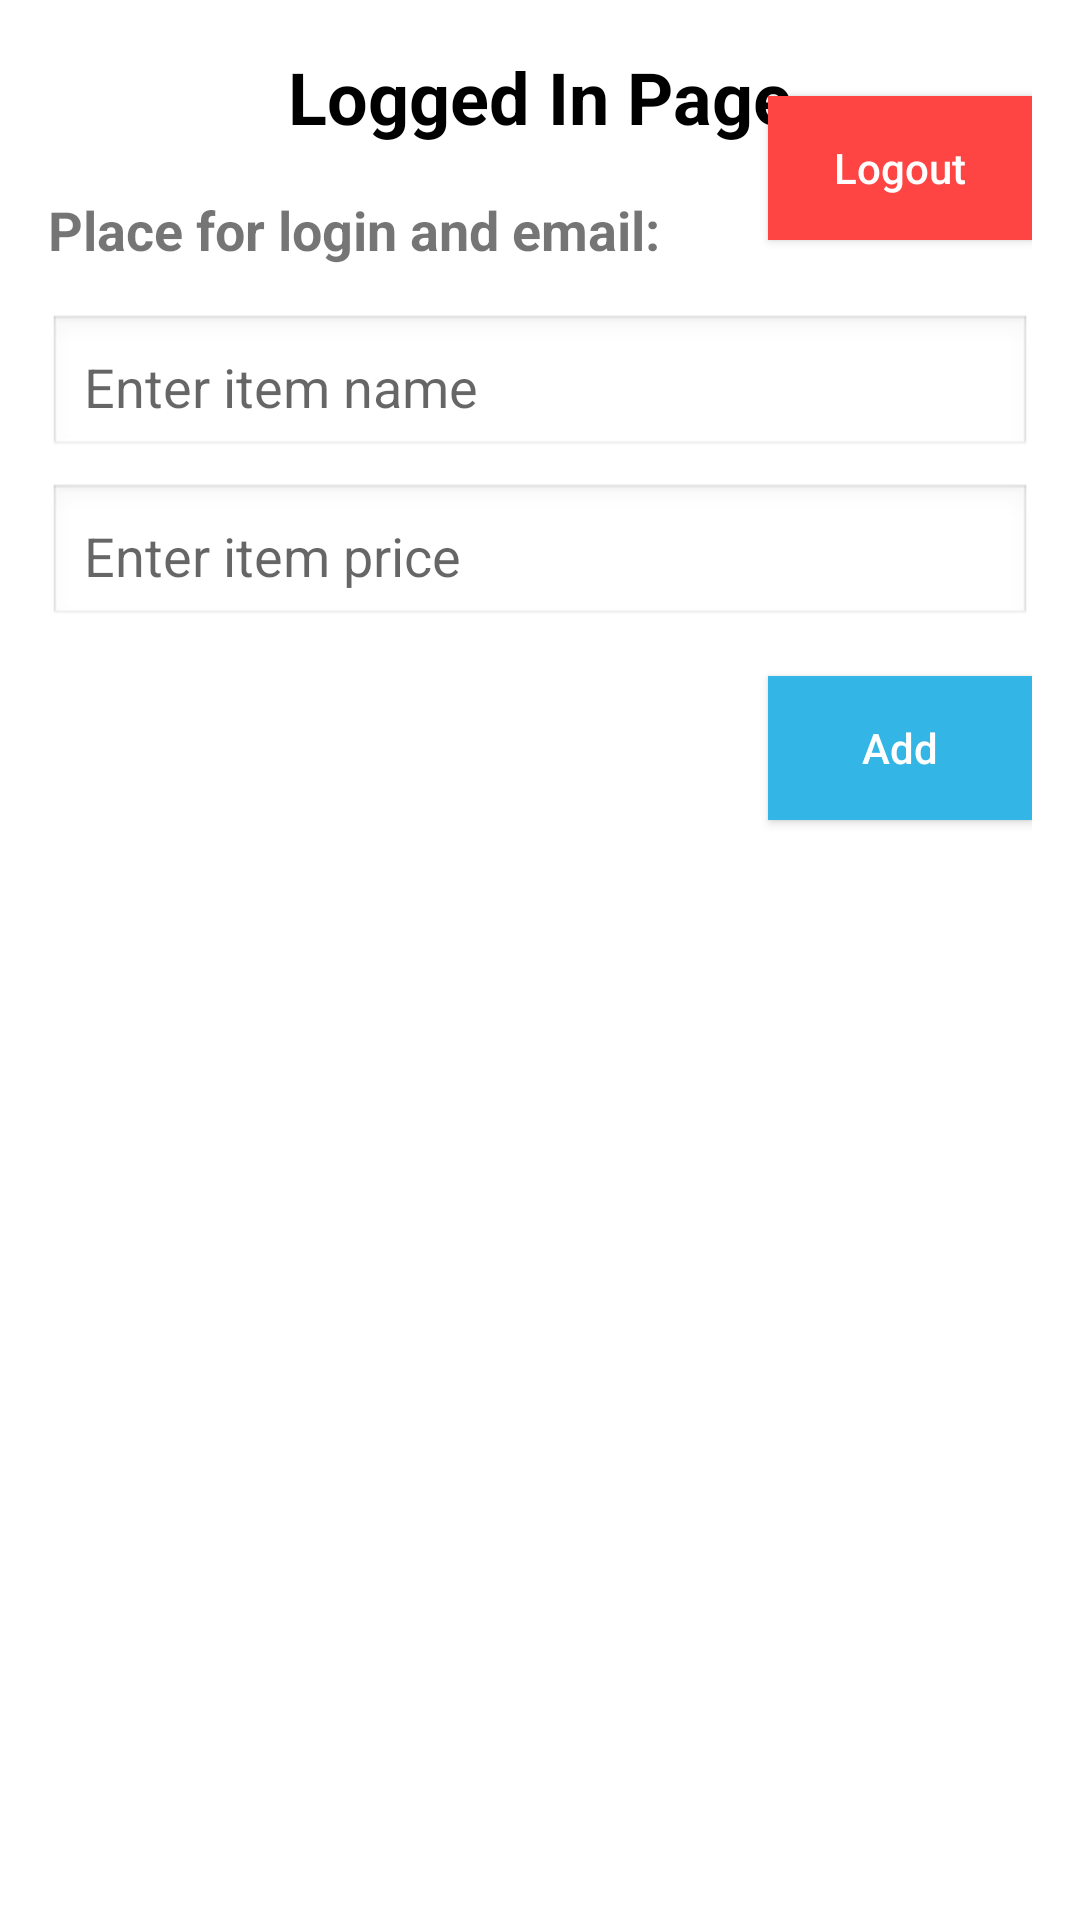

Android layout source for this screen:
<!-- AndroidManifest.xml: application theme Theme.Projecte -->
<!-- res/layout/activity_logged_in.xml -->
<?xml version="1.0" encoding="utf-8"?>
<RelativeLayout xmlns:android="http://schemas.android.com/apk/res/android"
    xmlns:tools="http://schemas.android.com/tools"
    android:layout_width="match_parent"
    android:layout_height="match_parent"
    android:padding="16dp"
    tools:context=".LoggedIn">

    <TextView
        android:id="@+id/textViewLoggedInHeader"
        android:layout_width="wrap_content"
        android:layout_height="wrap_content"
        android:layout_centerHorizontal="true"
        android:layout_marginBottom="16dp"
        android:text="Logged In Page"
        android:textSize="24sp"
        android:textStyle="bold"
        android:textColor="@android:color/black" />

    <Button
        android:id="@+id/buttonLogout"
        android:layout_width="wrap_content"
        android:layout_height="wrap_content"
        android:layout_alignParentEnd="true"
        android:layout_alignParentTop="true"
        android:layout_marginTop="16dp"
        android:text="Logout"
        android:textAllCaps="false"
        android:background="@android:color/holo_red_light"
        android:textColor="@android:color/white"
        android:padding="12dp"
        android:onClick="logout" />

    <TextView
        android:id="@+id/textViewUserInfo"
        android:layout_width="wrap_content"
        android:layout_height="wrap_content"
        android:layout_below="@id/textViewLoggedInHeader"
        android:text="Place for login and email:"
        android:textSize="18sp"
        android:textStyle="bold"
        android:layout_marginBottom="16dp" />

    <EditText
        android:id="@+id/editTextNewItemName"
        android:layout_width="match_parent"
        android:layout_height="wrap_content"
        android:layout_below="@id/textViewUserInfo"
        android:hint="Enter item name"
        android:inputType="text"
        android:padding="12dp"
        android:background="@android:drawable/edit_text"
        android:layout_marginBottom="8dp" />

    <EditText
        android:id="@+id/editTextNewItemPrice"
        android:layout_width="match_parent"
        android:layout_height="wrap_content"
        android:layout_below="@id/editTextNewItemName"
        android:hint="Enter item price"
        android:inputType="numberDecimal"
        android:padding="12dp"
        android:background="@android:drawable/edit_text"
        android:layout_marginBottom="16dp" />

    <Button
        android:id="@+id/buttonAddItem"
        android:layout_width="wrap_content"
        android:layout_height="wrap_content"
        android:layout_below="@id/editTextNewItemPrice"
        android:layout_alignParentEnd="true"
        android:text="Add"
        android:textAllCaps="false"
        android:background="@android:color/holo_blue_light"
        android:textColor="@android:color/white"
        android:padding="12dp"
        android:onClick="addItem"
        android:layout_marginBottom="16dp" />

    <ListView
        android:id="@+id/listViewShoppingList"
        android:layout_width="match_parent"
        android:layout_height="match_parent"
        android:layout_below="@id/buttonAddItem"
        android:layout_marginTop="16dp"
        android:dividerHeight="8dp"
        android:padding="12dp"
        android:background="@android:color/white"
        android:cacheColorHint="@android:color/transparent" />

</RelativeLayout>
<!-- resources referenced by this layout -->
<resources>
  <style name="Theme.Projecte" parent="Theme.MaterialComponents.DayNight.DarkActionBar">
          
          <item name="colorPrimary">@color/purple_500</item>
          <item name="colorPrimaryVariant">@color/purple_700</item>
          <item name="colorOnPrimary">@color/white</item>
          
          <item name="colorSecondary">@color/teal_200</item>
          <item name="colorSecondaryVariant">@color/teal_700</item>
          <item name="colorOnSecondary">@color/black</item>
          
          <item name="android:statusBarColor">?attr/colorPrimaryVariant</item>
          
      </style>
  <!-- not gathered from this repository: default colours our renderer supplied (Android Studio template values) -->
  <color name="purple_500">#FF6200EE</color>
  <color name="purple_700">#FF3700B3</color>
  <color name="teal_200">#FF03DAC5</color>
  <color name="teal_700">#FF018786</color>
  <color name="black">#FF000000</color>
  <color name="white">#FFFFFFFF</color>
</resources>
